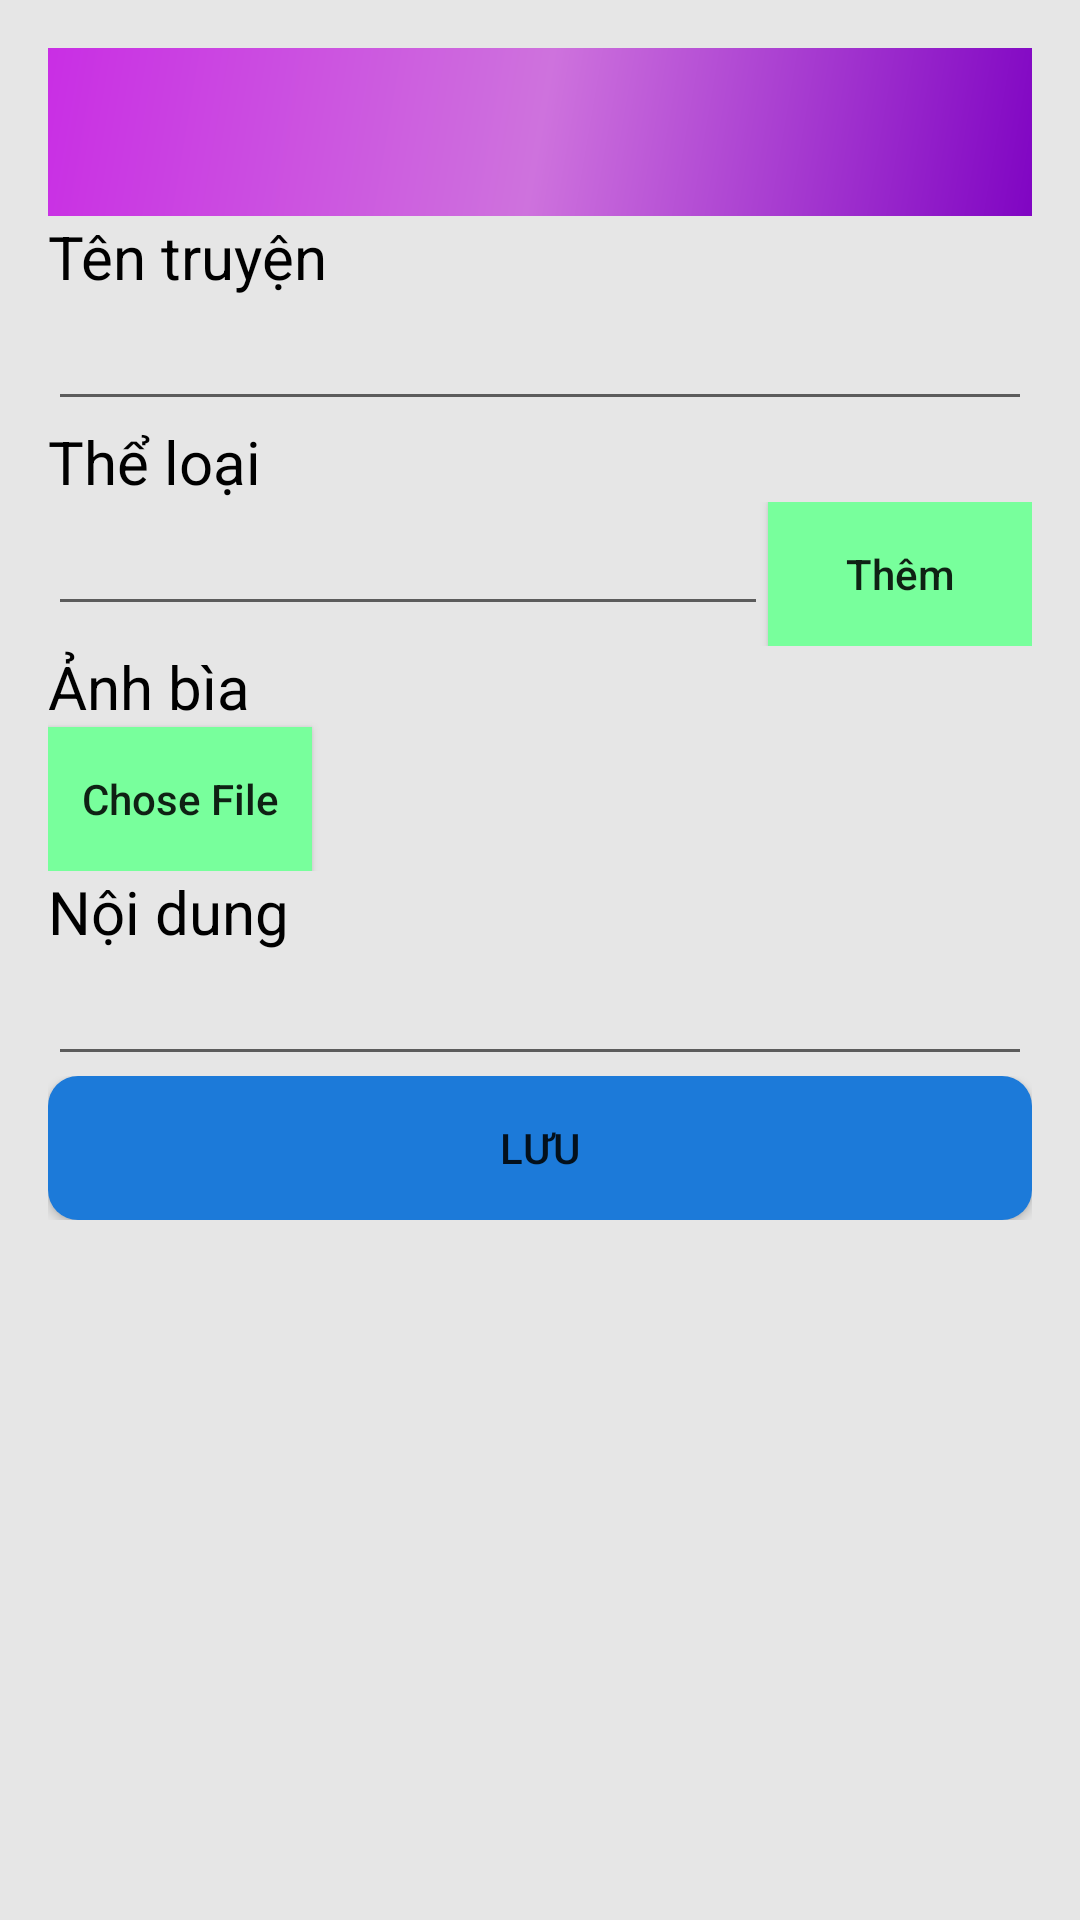

Android layout source for this screen:
<!-- AndroidManifest.xml: application theme Theme.ComicVN -->
<!-- res/layout/add_comic_activity.xml -->
<?xml version="1.0" encoding="utf-8"?>
<LinearLayout xmlns:android="http://schemas.android.com/apk/res/android"
    android:layout_width="match_parent"
    android:layout_height="match_parent"
    android:orientation="vertical"
    android:background="@color/gray"
    android:padding="16dp">

    <include layout="@layout/toolbar"/>
    <ProgressBar
        android:id="@+id/progress_bar"
        android:layout_width="match_parent"
        android:layout_height="3dp"
        android:visibility="gone"
        style="@android:style/Widget.ProgressBar.Horizontal"/>

    <androidx.core.widget.NestedScrollView
        android:layout_width="match_parent"
        android:layout_height="match_parent">

        <LinearLayout
            android:layout_width="match_parent"
            android:layout_height="wrap_content"
            android:orientation="vertical">

            <LinearLayout
                android:layout_width="match_parent"
                android:layout_height="wrap_content"
                android:orientation="vertical">

                <TextView
                    android:layout_width="match_parent"
                    android:layout_height="wrap_content"
                    android:textColor="@color/black"
                    android:textSize="20dp"
                    android:text="Tên truyện" />

                <EditText
                    android:id="@+id/name_et"
                    android:layout_width="match_parent"
                    android:layout_height="match_parent" />
            </LinearLayout>

            <LinearLayout
                android:layout_width="match_parent"
                android:layout_height="wrap_content"
                android:orientation="vertical">

                <TextView
                    android:layout_width="match_parent"
                    android:layout_height="wrap_content"
                    android:textColor="@color/black"
                    android:textSize="20dp"
                    android:text="Thể loại" />

                <androidx.recyclerview.widget.RecyclerView
                    android:id="@+id/categories_view"
                    android:layout_width="match_parent"
                    android:layout_height="wrap_content" />

                <RelativeLayout
                    android:layout_width="match_parent"
                    android:layout_height="wrap_content">

                    <EditText
                        android:id="@+id/category_et"
                        android:layout_width="wrap_content"
                        android:layout_height="wrap_content"
                        android:layout_alignParentLeft="true"
                        android:layout_toLeftOf="@+id/add_category" />

                    <androidx.appcompat.widget.AppCompatButton
                        android:id="@+id/add_category"
                        android:layout_width="wrap_content"
                        android:layout_height="wrap_content"
                        android:layout_alignParentRight="true"
                        android:background="@color/light_green"
                        android:textAllCaps="false"
                        android:text="Thêm" />
                </RelativeLayout>

            </LinearLayout>

            <LinearLayout
                android:layout_width="match_parent"
                android:layout_height="wrap_content"
                android:orientation="vertical">

                <TextView
                    android:layout_width="match_parent"
                    android:layout_height="wrap_content"
                    android:textColor="@color/black"
                    android:textSize="20dp"
                    android:text="Ảnh bìa" />

                <androidx.appcompat.widget.AppCompatButton
                    android:id="@+id/chose_file_cover_btn"
                    android:layout_width="wrap_content"
                    android:layout_height="wrap_content"
                    android:background="@color/light_green"
                    android:textAllCaps="false"
                    android:text="Chose File" />

                <ImageView
                    android:id="@+id/cover_image"
                    android:layout_width="wrap_content"
                    android:layout_height="wrap_content" />
            </LinearLayout>

            <LinearLayout
                android:layout_width="match_parent"
                android:layout_height="wrap_content"
                android:orientation="vertical">

                <TextView
                    android:layout_width="match_parent"
                    android:layout_height="wrap_content"
                    android:textColor="@color/black"
                    android:textSize="20dp"
                    android:text="Nội dung" />

                <EditText
                    android:id="@+id/content_et"
                    android:layout_width="match_parent"
                    android:layout_height="wrap_content"
                    android:maxLines="5" />
            </LinearLayout>

            <LinearLayout
                android:layout_width="match_parent"
                android:layout_height="wrap_content">

                <androidx.appcompat.widget.AppCompatButton
                    android:id="@+id/save_btn"
                    android:layout_width="match_parent"
                    android:layout_height="wrap_content"
                    android:layout_alignParentRight="true"
                    android:background="@drawable/btn_normal"
                    android:text="Lưu" />

            </LinearLayout>
        </LinearLayout>
    </androidx.core.widget.NestedScrollView>
</LinearLayout>
<!-- res/layout/toolbar.xml (included above) -->
<?xml version="1.0" encoding="utf-8"?>
<androidx.constraintlayout.widget.ConstraintLayout xmlns:android="http://schemas.android.com/apk/res/android"
    xmlns:tools="http://schemas.android.com/tools"
    android:layout_width="match_parent"
    android:layout_height="wrap_content"
    xmlns:app="http://schemas.android.com/apk/res-auto">

    <com.google.android.material.appbar.AppBarLayout
        android:layout_width="match_parent"
        android:layout_height="wrap_content"
        android:theme="@style/Theme.ComicVN.AppBarOverlay"
        tools:ignore="MissingConstraints">

        <androidx.appcompat.widget.Toolbar
            android:id="@+id/toolbar"
            android:layout_width="match_parent"
            android:layout_height="?attr/actionBarSize"
            android:background="@drawable/side_nav_bar"
            app:popupTheme="@style/Theme.ComicVN.PopupOverlay" />

    </com.google.android.material.appbar.AppBarLayout>

</androidx.constraintlayout.widget.ConstraintLayout>
<!-- resources referenced by this layout -->
<resources>
  <color name="black">#FF000000</color>
  <color name="gray">#e6e6e6</color>
  <color name="light_green">#78ff9c</color>
  <!-- drawable btn_normal (drawable) -->
  <?xml version="1.0" encoding="utf-8"?>
  <shape xmlns:android="http://schemas.android.com/apk/res/android"
      android:shape="rectangle">
      <corners android:radius="10dp" />
      <solid android:color="#1c7ad9" />
  </shape>
  <!-- drawable side_nav_bar (drawable) -->
  <shape xmlns:android="http://schemas.android.com/apk/res/android"
      android:shape="rectangle">
      <gradient
          android:angle="135"
          android:centerColor="#CE72DD"
          android:endColor="#C92EE4"
          android:startColor="#8005C3"
          android:type="linear" />
  </shape>
  <style name="Theme.ComicVN.AppBarOverlay" parent="ThemeOverlay.AppCompat.Dark.ActionBar" />
  <style name="Theme.ComicVN.PopupOverlay" parent="ThemeOverlay.AppCompat.Light" />
  <style name="Theme.ComicVN" parent="Theme.MaterialComponents.DayNight.NoActionBar">
          
          <item name="colorPrimary">@color/purple_500</item>
          <item name="colorPrimaryVariant">@color/purple_700</item>
          <item name="colorOnPrimary">@color/white</item>
          
          <item name="colorSecondary">@color/teal_200</item>
          <item name="colorSecondaryVariant">@color/teal_700</item>
          <item name="colorOnSecondary">@color/black</item>
          
          <item name="android:statusBarColor" tools:targetApi="l">?attr/colorPrimaryVariant</item>
          
      </style>
  <color name="purple_500">#FF6200EE</color>
  <color name="purple_700">#FF3700B3</color>
  <color name="white">#FFFFFFFF</color>
  <color name="teal_200">#FF03DAC5</color>
  <color name="teal_700">#FF018786</color>
</resources>
